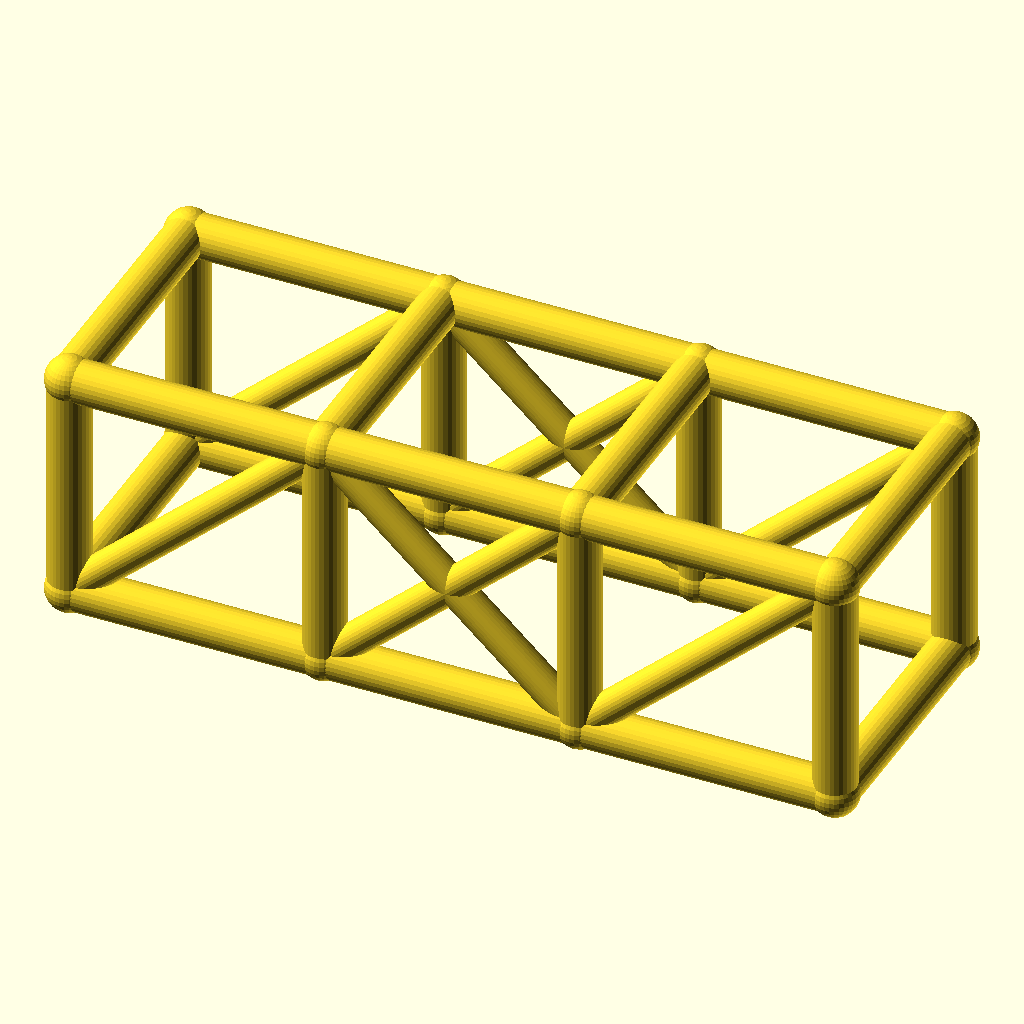
Cell 1: the model at its default parameters.
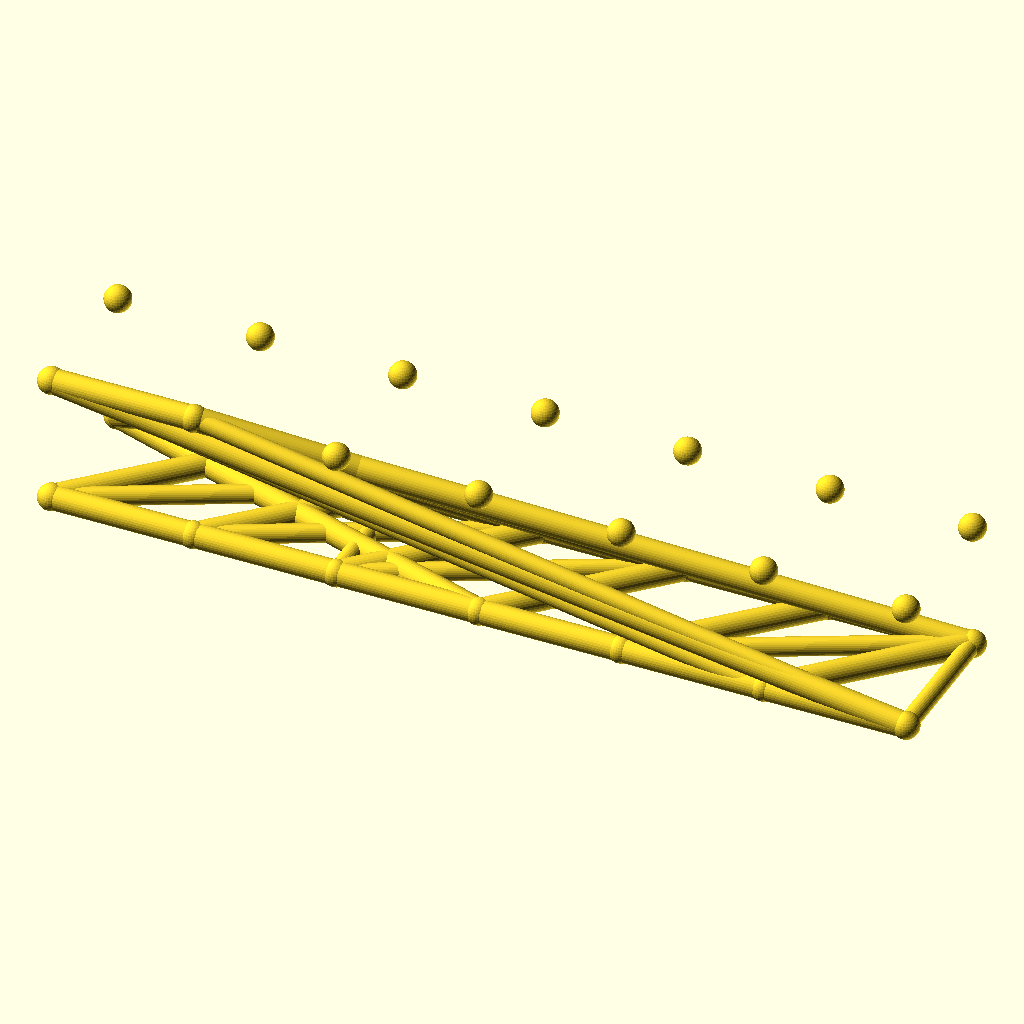
Cell 2 — bays set to 6, the other parameters unchanged.
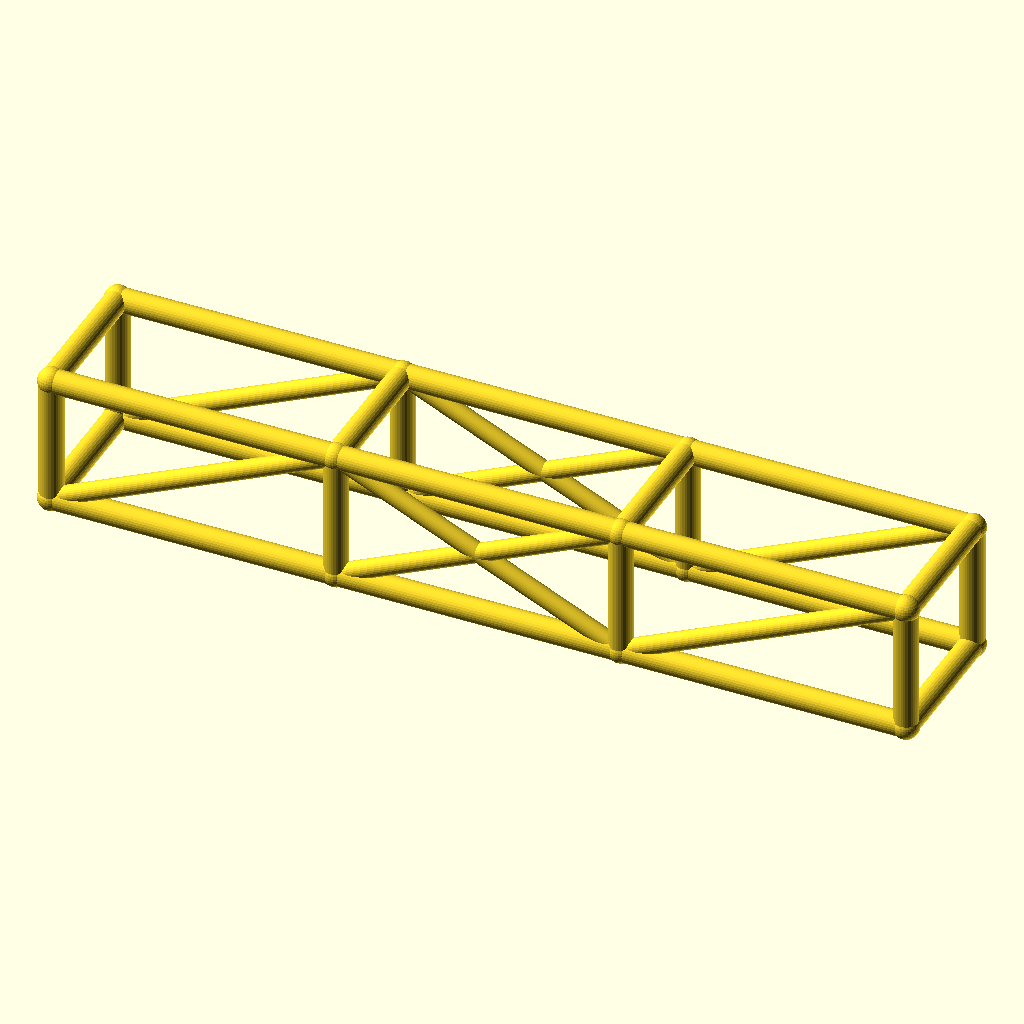
Cell 3 — bay_l set to 84, the other parameters unchanged.
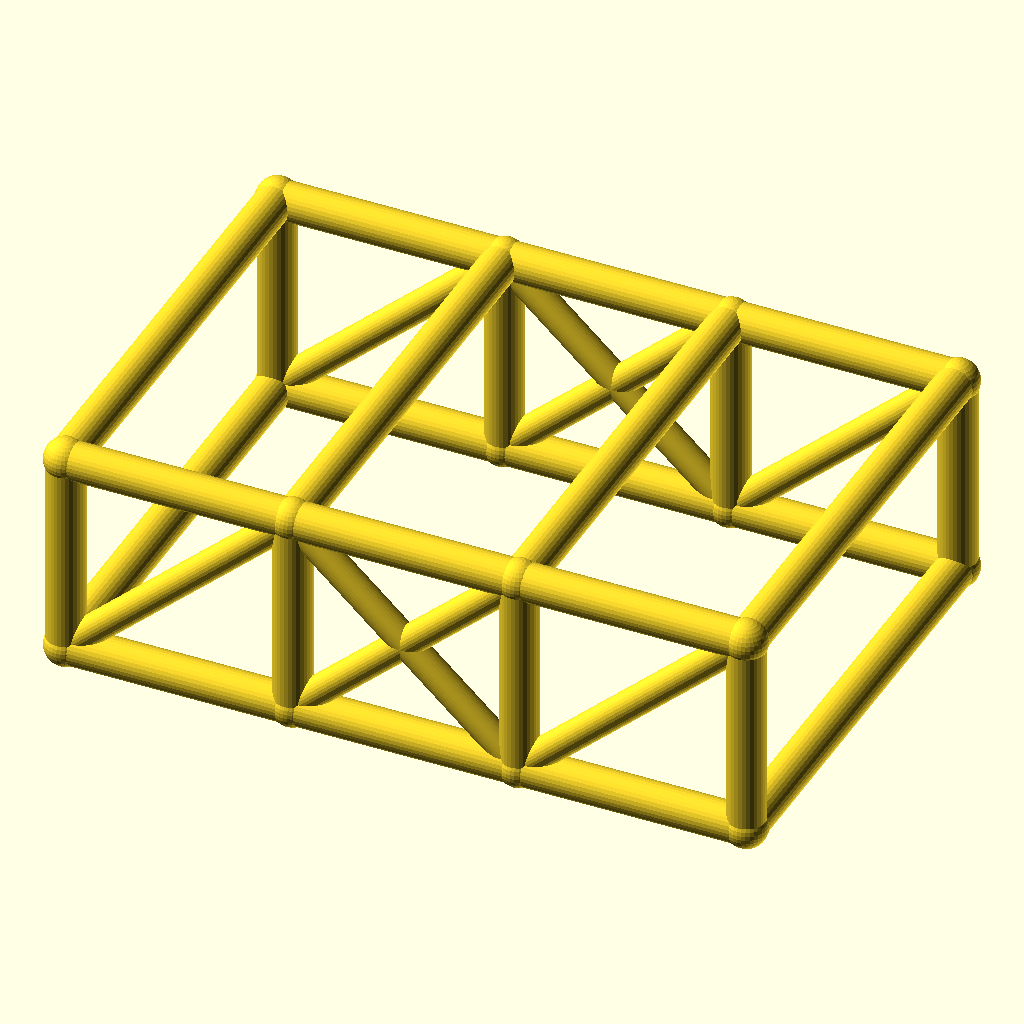
Cell 4 — cage_w set to 84, the other parameters unchanged.
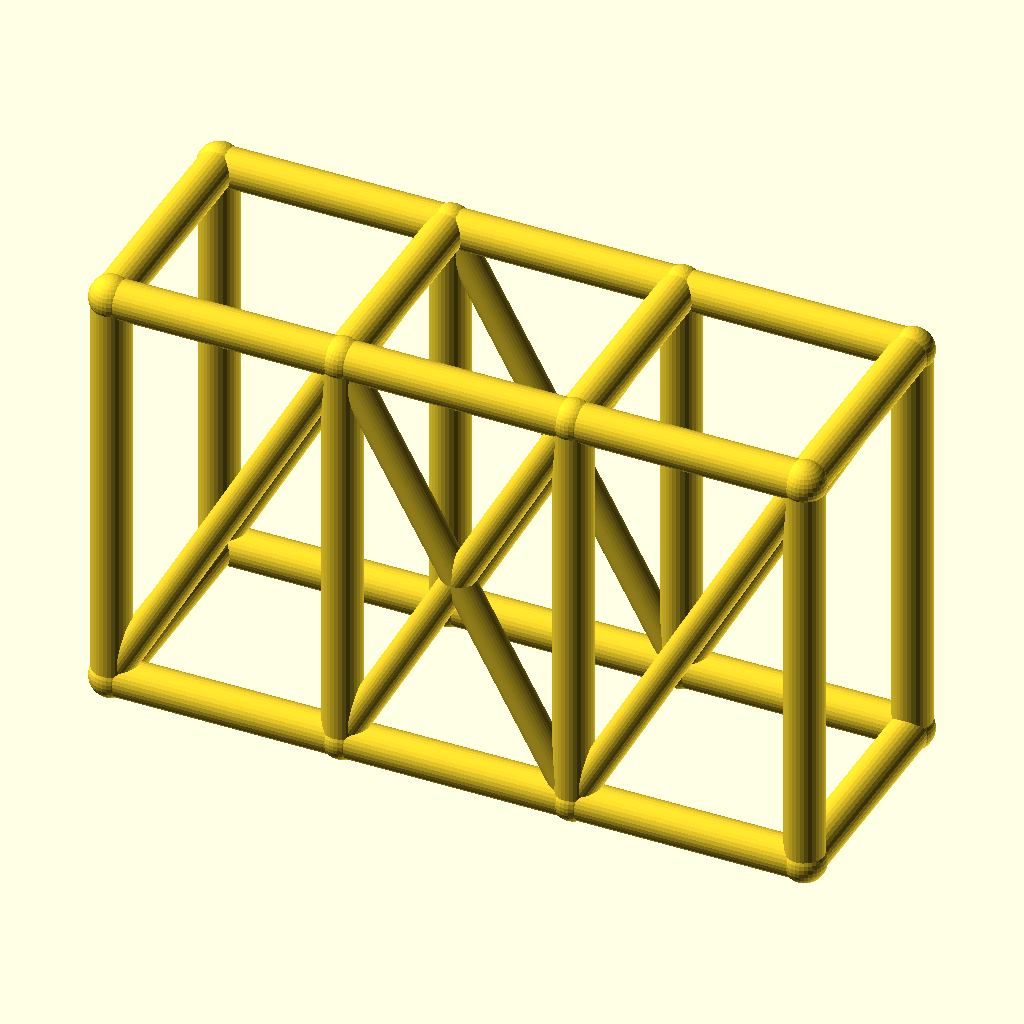
Cell 5: cage_h = 76 (everything else at default).
The same orthographic view direction (rotation 55°, 0°, 25°; colour scheme Cornfield) for every cell, with the view re-fitted per cell, so scale and position can differ between cells.
The OpenSCAD source (optional_data/data/wire2/rollcages/scene_0041.scad):
$fn = 32;

// ----------------------------------------------------------------------
// Roll cage: 3 bays x 2 sections, bays 42 mm, 42 x 38 mm section
// ----------------------------------------------------------------------

// --- parameters (mm) ---
bays = 3;                 // number of bays along X
sections = 2;             // levels of the cage
bay_l = 42;               // bay length, X
cage_w = 42;              // cage width, Y
cage_h = 38;              // cage height, Z
rail_r = 3.5;             // rail and hoop radius
diag_r = 2.7;             // diagonal brace radius
joint_r = 3.9;            // joint ball radius

bbox_x = bays * bay_l + 2 * joint_r;  // overall X, joints included
bbox_y = cage_w + 2 * joint_r;  // overall Y, joints included
bbox_z = cage_h + 2 * joint_r;  // overall Z, joints included
rail_d = 2 * rail_r;  // rail stock diameter
diag_d = 2 * diag_r;  // diagonal stock diameter
joint_d = 2 * joint_r;  // joint ball diameter
cage_l = bays * bay_l;  // overall cage length
nodes = [for (lvl = [0, 1], side = [0, 1], st = [0 : bays]) [st * bay_l, side * cage_w, lvl * cage_h]];

module member(a, b, r) {
  /* round stock from joint a to joint b, ends buried in the joint balls */
  d = b - a;
  length = norm(d);
  translate(a) rotate([0, acos(d[2] / length), atan2(d[1], d[0])])
    cylinder(h = length, r = r);
}

module joint(p, r) {
  /* ball at the joint centre, fatter than every member meeting there */
  translate(p) sphere(r = r);
}

/* members - each call is one graph edge */
member(nodes[0], nodes[1], rail_r);
member(nodes[1], nodes[2], rail_r);
member(nodes[2], nodes[3], rail_r);
member(nodes[4], nodes[5], rail_r);
member(nodes[5], nodes[6], rail_r);
member(nodes[6], nodes[7], rail_r);
member(nodes[8], nodes[9], rail_r);
member(nodes[9], nodes[10], rail_r);
member(nodes[10], nodes[11], rail_r);
member(nodes[12], nodes[13], rail_r);
member(nodes[13], nodes[14], rail_r);
member(nodes[14], nodes[15], rail_r);
member(nodes[0], nodes[8], rail_r);
member(nodes[1], nodes[9], rail_r);
member(nodes[2], nodes[10], rail_r);
member(nodes[3], nodes[11], rail_r);
member(nodes[4], nodes[12], rail_r);
member(nodes[5], nodes[13], rail_r);
member(nodes[6], nodes[14], rail_r);
member(nodes[7], nodes[15], rail_r);
member(nodes[8], nodes[12], rail_r);
member(nodes[9], nodes[13], rail_r);
member(nodes[10], nodes[14], rail_r);
member(nodes[11], nodes[15], rail_r);
member(nodes[0], nodes[4], rail_r);
member(nodes[3], nodes[7], rail_r);
member(nodes[0], nodes[9], diag_r);
member(nodes[1], nodes[10], diag_r);
member(nodes[9], nodes[2], diag_r);
member(nodes[2], nodes[11], diag_r);
member(nodes[4], nodes[13], diag_r);
member(nodes[5], nodes[14], diag_r);
member(nodes[13], nodes[6], diag_r);
member(nodes[6], nodes[15], diag_r);

/* joint balls */
for (p = nodes) joint(p, joint_r);
Customizer parameters (derived from the source; name, type, default, range or options):
bays: number, default 3
sections: number, default 2
bay_l: number, default 42
cage_w: number, default 42
cage_h: number, default 38
rail_r: number, default 3.5
diag_r: number, default 2.7
joint_r: number, default 3.9
